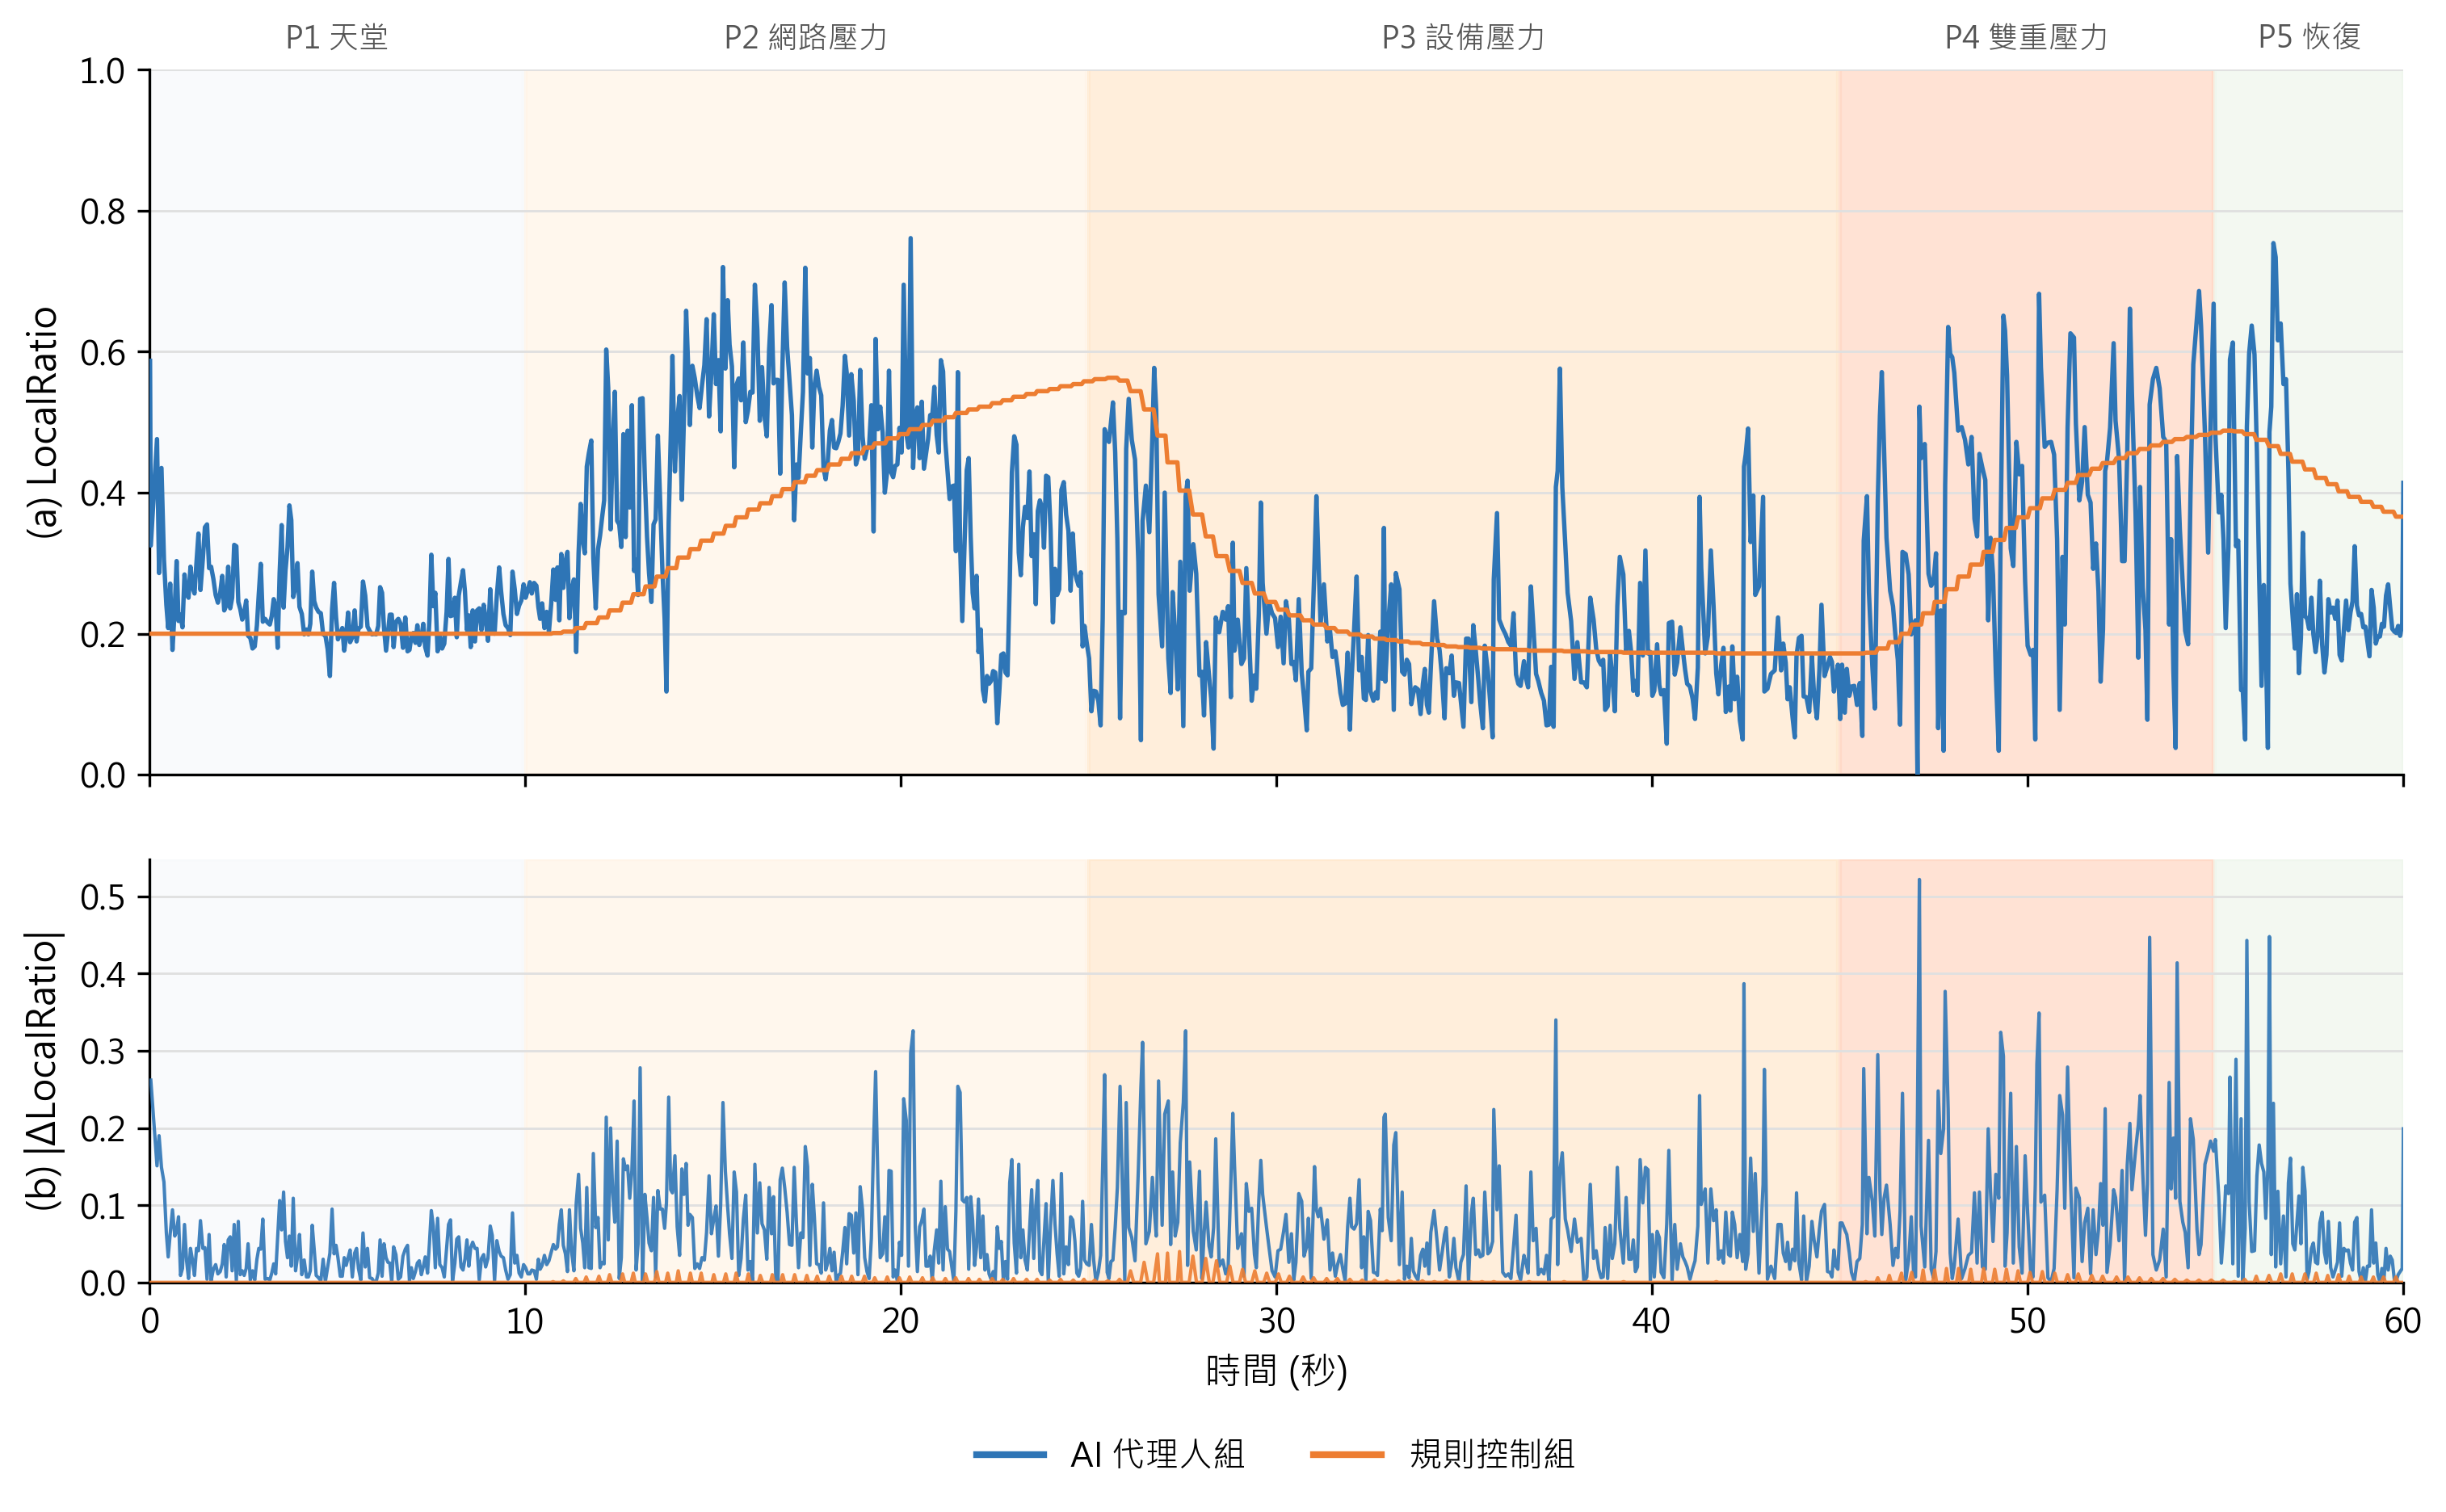

The script that saved this image:
"""
圖 9:模擬 StandardLoop 模式 LocalRatio 時序軌跡與每步變化量
執行:python fig9.py
輸出:fig9.png

需要同資料夾裡有:
  Result_Standard_01.csv    (AI 代表 run)
  Baseline_Standard_01.csv  (RB 代表 run)
"""
import matplotlib.pyplot as plt
from matplotlib import rcParams
import pandas as pd
import numpy as np

rcParams["font.sans-serif"] = ["Microsoft JhengHei", "PingFang TC",
                                "Noto Sans CJK TC", "SimHei"]
rcParams["axes.unicode_minus"] = False

# ====== 要換代表 run 就改這兩行 ======
AI_FILE = "Result_Standard_01.csv"
RB_FILE = "Baseline_Standard_01.csv"

# ====== 讀資料 ======
def load(path):
    df = pd.read_csv(path)
    df.columns = df.columns.str.replace("\ufeff", "", regex=False)
    df = df[df["Phase"].notna() & (df["Phase"].str.strip() != "")]
    df = df.sort_values("Elapsed(s)").reset_index(drop=True)
    df["dLR"] = df["LoadRatio"].diff().abs()
    return df

ai = load(AI_FILE)
rb = load(RB_FILE)

# ====== 各 Phase 起訖時間(以 AI 為準)======
phase_order = ["P1: 天堂", "P2: 網路壓力", "P3: 設備壓力", "P4: 雙重壓力", "P5: 恢復"]
phase_display = {
    "P1: 天堂":    "P1 天堂",
    "P2: 網路壓力": "P2 網路壓力",
    "P3: 設備壓力": "P3 設備壓力",
    "P4: 雙重壓力": "P4 雙重壓力",
    "P5: 恢復":    "P5 恢復",
}
phase_ranges = []
for p in phase_order:
    sub = ai[ai["Phase"] == p]
    if not sub.empty:
        phase_ranges.append((p, sub["Elapsed(s)"].min(), sub["Elapsed(s)"].max()))

# ====== 顏色 ======
color_ai = "#2E75B6"
color_rb = "#ED7D31"
color_grid = "#E0E0E0"
phase_colors = {
    "P1: 天堂":    "#F7F9FB",
    "P2: 網路壓力": "#FFF4E6",
    "P3: 設備壓力": "#FFE8CC",
    "P4: 雙重壓力": "#FFD6C2",
    "P5: 恢復":    "#EEF6EC",
}

# ====== 畫圖:上下兩子圖 ======
fig, (ax1, ax2) = plt.subplots(
    2, 1, figsize=(12, 6.5), dpi=150,
    sharex=True, gridspec_kw={"height_ratios": [2, 1.2], "hspace": 0.15}
)

# --- 上子圖:LocalRatio 時序 ---
for p, t0, t1 in phase_ranges:
    ax1.axvspan(t0, t1, color=phase_colors.get(p, "#F5F5F5"),
                zorder=0, alpha=0.7)
    ax1.text((t0 + t1) / 2, 1.02, phase_display[p],
             fontsize=9, ha="center", va="bottom",
             transform=ax1.get_xaxis_transform(), color="#555555")

ax1.plot(ai["Elapsed(s)"], ai["LoadRatio"], color=color_ai,
         linewidth=1.3, zorder=3)
ax1.plot(rb["Elapsed(s)"], rb["LoadRatio"], color=color_rb,
         linewidth=1.3, zorder=3)

ax1.set_ylabel("(a) LocalRatio", fontsize=11)
ax1.set_ylim(0, 1)
ax1.set_xlim(0, 60)
ax1.grid(axis="y", color=color_grid, linewidth=0.7, zorder=1)
ax1.set_axisbelow(True)
ax1.spines["top"].set_visible(False)
ax1.spines["right"].set_visible(False)

# --- 下子圖:每步變化量 |ΔLocalRatio| ---
for p, t0, t1 in phase_ranges:
    ax2.axvspan(t0, t1, color=phase_colors.get(p, "#F5F5F5"),
                zorder=0, alpha=0.7)

ax2.plot(ai["Elapsed(s)"], ai["dLR"], color=color_ai,
         linewidth=1.0, alpha=0.9, zorder=3)
ax2.plot(rb["Elapsed(s)"], rb["dLR"], color=color_rb,
         linewidth=1.0, alpha=0.9, zorder=3)

ax2.set_xlabel("時間 (秒)", fontsize=11)
ax2.set_ylabel("(b) |ΔLocalRatio|", fontsize=11)
ax2.set_ylim(0, None)
ax2.grid(axis="y", color=color_grid, linewidth=0.7, zorder=1)
ax2.set_axisbelow(True)
ax2.spines["top"].set_visible(False)
ax2.spines["right"].set_visible(False)

# 圖例統一放圖外下方
ax2.legend(handles=[
    plt.Line2D([0], [0], color=color_ai, linewidth=2, label="AI 代理人組"),
    plt.Line2D([0], [0], color=color_rb, linewidth=2, label="規則控制組"),
], loc="upper center", bbox_to_anchor=(0.5, -0.3),
   ncol=2, frameon=False, fontsize=10)

plt.savefig("fig9.png", dpi=300, bbox_inches="tight", facecolor="white")
plt.close()
print("已輸出 fig9.png")
